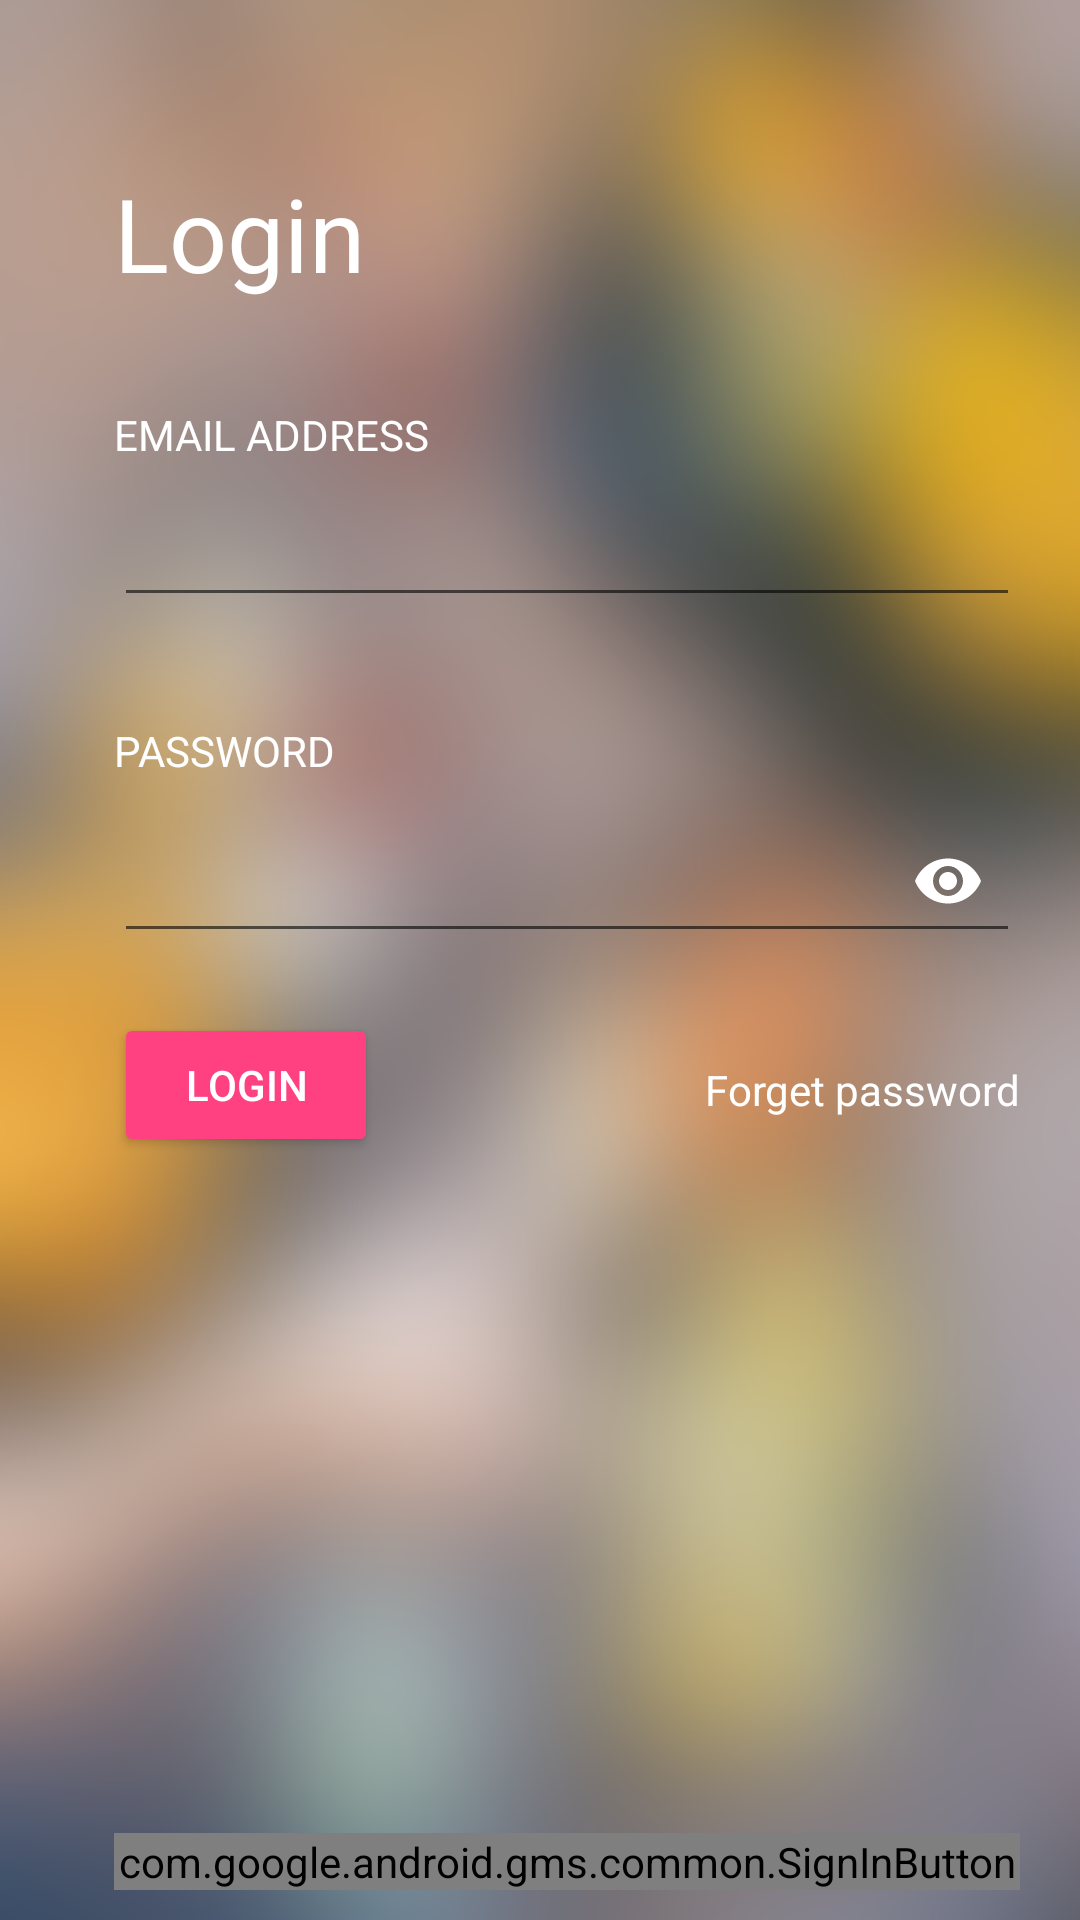

Here is an Android app screen rendered from its layout file. Give the layout XML and the strings, colors and styles it references.
<!-- AndroidManifest.xml: application theme AppTheme -->
<!-- res/layout/login.xml -->
<?xml version="1.0" encoding="utf-8"?>
<android.support.constraint.ConstraintLayout xmlns:android="http://schemas.android.com/apk/res/android"
    xmlns:app="http://schemas.android.com/apk/res-auto"
    xmlns:tools="http://schemas.android.com/tools"
    android:layout_width="match_parent"
    android:layout_height="match_parent"
    android:background="@drawable/background"
    tools:context="com.example.a17mri.foodport.Login">

    <android.support.v7.widget.Toolbar
        android:id="@+id/toolbar"
        android:layout_width="match_parent"
        android:layout_height="?attr/actionBarSize"
        app:layout_constraintEnd_toEndOf="parent"
        app:layout_constraintStart_toStartOf="parent"
        app:layout_constraintTop_toTopOf="parent"
        android:theme="@style/ThemeOverlay.AppCompat.Dark.ActionBar"/>
    <TextView
        android:id="@+id/textView"
        android:layout_width="0dp"
        android:layout_height="wrap_content"
        android:layout_marginStart="38dp"
        android:layout_marginTop="55dp"
        android:text="@string/login"
        android:textAppearance="@style/TextAppearance.AppCompat.Display1"
        app:layout_constraintEnd_toEndOf="parent"
        app:layout_constraintHorizontal_bias="0.187"
        app:layout_constraintLeft_toLeftOf="parent"
        app:layout_constraintRight_toRightOf="parent"
        app:layout_constraintStart_toStartOf="parent"
        app:layout_constraintTop_toTopOf="parent" />

    <TextView
        android:id="@+id/textView2"
        android:layout_width="wrap_content"
        android:layout_height="wrap_content"
        android:layout_marginStart="38dp"
        android:layout_marginTop="35dp"
        android:text="@string/email_address"
        app:layout_constraintStart_toStartOf="parent"
        app:layout_constraintTop_toBottomOf="@+id/textView" />

    <android.support.v7.widget.AppCompatEditText
        android:id="@+id/emailAddress"
        android:layout_width="0dp"
        android:layout_height="wrap_content"
        android:layout_marginEnd="20dp"
        android:layout_marginStart="38dp"
        android:layout_marginTop="10dp"
        android:ems="10"
        android:inputType="textEmailAddress"
        app:layout_constraintEnd_toEndOf="parent"
        app:layout_constraintHorizontal_bias="0.155"
        app:layout_constraintLeft_toLeftOf="parent"
        app:layout_constraintRight_toRightOf="parent"
        app:layout_constraintStart_toStartOf="parent"
        app:layout_constraintTop_toBottomOf="@+id/textView2" />

    <TextView
        android:id="@+id/textView3"
        android:layout_width="0dp"
        android:layout_height="wrap_content"
        android:layout_marginEnd="8dp"
        android:layout_marginStart="38dp"
        android:layout_marginTop="35dp"
        android:text="@string/password"
        app:layout_constraintEnd_toEndOf="parent"
        app:layout_constraintHorizontal_bias="0.173"
        app:layout_constraintStart_toStartOf="parent"
        app:layout_constraintTop_toBottomOf="@+id/emailAddress" />

    <android.support.design.widget.TextInputLayout
        android:id="@+id/passwordLayout"
        android:layout_width="0dp"
        android:layout_height="wrap_content"
        android:layout_marginEnd="20dp"
        android:layout_marginStart="38dp"
        android:layout_marginTop="10dp"
        app:hintEnabled="false"
        app:layout_constraintEnd_toEndOf="parent"
        app:layout_constraintStart_toStartOf="parent"
        app:layout_constraintTop_toBottomOf="@+id/textView3"
        app:passwordToggleEnabled="true"
        app:passwordToggleTint="@color/white">

        <android.support.v7.widget.AppCompatEditText
            android:id="@+id/password"
            android:layout_width="match_parent"
            android:layout_height="match_parent"
            android:inputType="textPassword" />
    </android.support.design.widget.TextInputLayout>

    <TextView
        android:id="@+id/textView4"
        android:layout_width="wrap_content"
        android:layout_height="wrap_content"
        android:layout_marginEnd="20dp"
        android:layout_marginTop="36dp"
        android:text="@string/forget_password"
        app:layout_constraintEnd_toEndOf="parent"
        app:layout_constraintTop_toBottomOf="@+id/passwordLayout" />

    <Button
        android:id="@+id/login"
        android:layout_width="wrap_content"
        android:layout_height="wrap_content"
        android:layout_marginStart="38dp"
        android:layout_marginTop="20dp"
        android:text="@string/login"
        app:layout_constraintStart_toStartOf="parent"
        app:layout_constraintTop_toBottomOf="@+id/passwordLayout" />


    <com.google.android.gms.common.SignInButton
        android:layout_width="0dp"
        android:layout_height="wrap_content"
        android:layout_marginBottom="10dp"
        android:layout_marginEnd="20dp"
        android:layout_marginStart="38dp"
        app:layout_constraintBottom_toBottomOf="parent"
        app:layout_constraintEnd_toEndOf="parent"
        app:layout_constraintStart_toStartOf="parent" />




</android.support.constraint.ConstraintLayout>
<!-- resources referenced by this layout -->
<resources>
  <color name="white">#ffffff</color>
  <!-- drawable background: png bitmap (drawable, 204987 bytes) -->
  <string name="email_address">EMAIL ADDRESS</string>
  <string name="forget_password">Forget password</string>
  <string name="login">Login</string>
  <string name="password">PASSWORD</string>
  <style name="AppTheme" parent="Theme.AppCompat.Light.NoActionBar">
          
          <item name="colorPrimary">@color/colorPrimary</item>
          <item name="colorPrimaryDark">@color/colorPrimaryDark</item>
          <item name="colorAccent">@color/colorAccent</item>
          <item name="android:textColor">@color/white</item>
          <item name="android:colorButtonNormal">@color/colorAccent</item>
      </style>
  <color name="colorPrimary">#3F51B5</color>
  <color name="colorPrimaryDark">#303F9F</color>
  <color name="colorAccent">#FF4081</color>
</resources>
